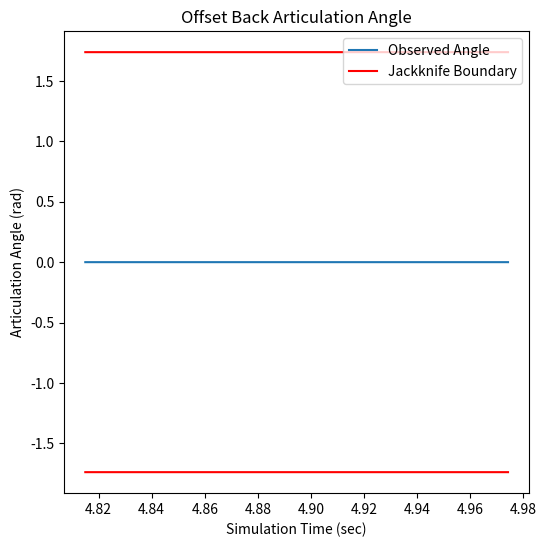

Python code for this plot:
#!/usr/bin/env python
import numpy as np
import matplotlib.pyplot as plt
from matplotlib import animation
import math
import time


# --------------------------------------------------------
# ------------       Define Classes       ----------------
# --------------------------------------------------------
class tractor:
    def __init__(self, x, y, x_prev, y_prev, yaw, yaw_prev, length, width, vel):
        self.x = x
        self.y = y
        self.x_prev = x_prev
        self.y_prev = y_prev
        self.yaw = yaw
        self.yaw_prev = yaw_prev
        self.length = length
        self.width = width
        self.vel = vel
		
class trailer:
    def __init__(self, x, y, x_prev, y_prev, yaw, yaw_prev, length, width, vel):
        self.x = x
        self.y = y
        self.x_prev = x_prev
        self.y_prev = y_prev
        self.yaw = yaw
        self.yaw_prev = yaw_prev
        self.length = length
        self.width = width
        self.vel = vel


class pid:
    def __init__(self, integ, deriv, error, error_prev):
        self.integ = integ
        self.deriv = deriv
        self.error = error
        self.error_prev = error_prev


class sm:
    def __init__(self, s_x, s_x_prev, sy, sy_prev, error_x1, error_x1_dot, error_y1, error_y1_dot, error_x2, error_x2_dot, error_y2, error_y2_dot, error_xd, error_xd_dot, error_yd, error_yd_dot):
        self.s_x = s_x
        self.s_x_prev = s_x_prev
        self.s_y = s_y
        self.s_y_prev = s_y_prev
        self.error_x1 = error_x1
        self.error_x1_dot = error_x1_dot
        self.error_y1 = error_y1
        self.error_y1_dot = error_y1_dot
        self.error_x2 = error_x2
        self.error_x2_dot = error_x2_dot
        self.error_y2 = error_y2
        self.error_y2_dot = error_y2_dot
        self.error_xd = error_xd
        self.error_xd_dot = error_xd_dot
        self.error_yd = error_yd
        self.error_yd_dot = error_yd_dot

class nn:
    def __init__(self, w):
        self.w1 = w
    def setup():
        nn.w = np.zeros((1,24))
        nn.prev_scen = 0

class ga:
    def __init__(self, weights, fitness, best_weights, second_weights, chrom, gen, alltime_fit, alltime_weight, numweights, numchrom):
        self.weights = weights
        self.fitness = fitness
        self.best_weights = best_weights
        self.second_weights = second_weights
        self.chrom = chrom
        self.gen = gen
        self.alltime_fit = alltime_fit
        self.alltime_weight = alltime_weight
        self.numweights = numweights
        self.numchrom = numchrom

    def setup():
        ga.numchrom = 10
        ga.fitness = np.zeros((ga.numchrom,1))
        ga.weights = np.zeros((ga.numchrom,ga.numweights))
        ga.best_weights = np.zeros((1,ga.numweights))
        ga.second_weights = np.zeros((1,ga.numweights))
        ga.gen = 0
        ga.alltime_fit = 0
        ga.alltime_weight = np.zeros((1,ga.numweights))

    def generate_weights():
        # Generate random weights
        if ga.gen == 0:
            ga.weights = np.random.normal(0, .02, (ga.numchrom, ga.numweights))
            ga.weights[0,:] = [ 0.70748806, -1, -0.24833786, -0.82330745, 0.59996607, 0.3785572, -0.78290688, -0.09847948]
        else:
            for i in range(0, ga.numchrom):
                    ga.weights[i,:] = ga.best_weights + np.random.normal(0, .02, (1,ga.numweights))
                    for j in range(0,ga.numweights):
                        if ga.weights[i,j] > 1:
                            ga.weights[i,j] = 1
                        elif ga.weights[i,j] < -1:
                            ga.weights[i,j] = -1
    def crossover():
        # Crossover the weights
        ga.best_weights = (ga.best_weights + ga.second_weights)/2
        return()
    def fitness_calc():
        # Calculate the fitness
        ga.fitness[ga.chrom] = 1/(1 + 5*(np.abs(tractor.x) + np.abs(trailer2.x) + np.abs(trailer1.x)) + (np.abs(tractor.yaw) + np.abs(trailer2.yaw) + np.abs(trailer1.yaw)))
        #ga.fitness[ga.chrom] = 1/(1 + 5*(np.abs(trailer2.x)) + (np.abs(trailer2.yaw)))
        return(ga.fitness[ga.chrom])
    def select():
        # Select the best weights
        cnt = np.zeros((ga.numchrom,1))
        for i in range(0,ga.numchrom):
            for j in range(0,ga.numchrom):
                if ga.fitness[i] > ga.fitness[j]:
                    cnt[i] = cnt[i] + 1
        for i in range(0,ga.numchrom):
            if cnt[i] == 8:
                ga.second_weights = ga.weights[i,:]
            elif cnt[i] == 9:
                ga.best_weights = ga.weights[i,:]
        return()

# --------------------------------------------------------
# ------------    Supporting Functions    ----------------
# --------------------------------------------------------

def rate_limit(delta, delta_prev, dt):
    # Currently limiting the steering command to 360 deg/s -- In line with rereax limiters at this speed
    if abs((abs(delta) - abs(delta_prev)))/dt >= 0.0628:
        if delta > delta_prev:
            delta = delta_prev + 0.0628
        else:
            delta = delta_prev - 0.0628
   
    return(delta)


# --------------------------------------------------------
# -----------------    Controllers    --------------------
# --------------------------------------------------------

def pid_controller(goal, dt):
    # PID Controller to Reach Desired Articulation Angle
    #P = -7
    #I = -3
    #D = -0.5
    P = -5
    I = 0
    D = 0
    
    # Define Errors
    pid.error = goal - (tractor.yaw - trailer1.yaw)
    pid.integ = pid.integ + pid.error * dt
    pid.deriv = (pid.error - pid.error_prev) / dt
    
    # Desired Steering Angle
    delta = pid.error * P + pid.integ * I + pid.deriv * D
    
    if delta < -0.52:
        delta = -0.52
    elif delta > 0.52:
        delta = 0.52

    pid.error_prev = pid.error
    return(delta)
    
def nn_controller():
    nn.w = ga.weights[ga.chrom,:]

    #Complete
    #Best Alltime Fit:  0.22923277349510707
    #Weights:  [-0.16050434  0.18051051 -0.96533591  0.23874888  0.31570426 -1.
    #-0.52896247  0.75347422  0.43679287  0.73438701 -0.347128    0.66018496
    #-0.51024424  0.25566677  0.5669994  -0.64711265  0.94448799  0.49281207
    #-0.09850194  0.65096077  0.93635807  0.04509822 -0.46002495  0.72295723]
	
	# Articulation Angles
    z1 = np.tanh((tractor.yaw-trailer1.yaw) * nn.w[0])
    z2 = np.tanh((trailer1.yaw-trailer2.yaw) * nn.w[1])
    z3 = np.tanh((trailer2.yaw-trailer3.yaw) * nn.w[2])
    z4 = np.tanh((trailer3.yaw-trailer4.yaw) * nn.w[3])
    z5 = np.tanh((trailer4.yaw-trailer5.yaw) * nn.w[4])

    # Last Trailer Location
    z6 = np.tanh((trailer5.x) * nn.w[5])
    z7 = np.tanh((trailer5.yaw) * nn.w[6])

    # Layer 1
    z5 = np.tanh(z1 * nn.w[4] + z2 * nn.w[5] + z3 * nn.w[6] + z4 * nn.w[7]) 
    z6 = np.tanh(z1 * nn.w[8] + z2 * nn.w[9] + z3 * nn.w[10] + z4 * nn.w[11]) 
    z7 = np.tanh(z1 * nn.w[12] + z2 * nn.w[13] + z3 * nn.w[14] + z4 * nn.w[15]) 
    z5 = np.tanh(z1 * nn.w[4] + z2 * nn.w[5] + z3 * nn.w[6] + z4 * nn.w[7]) 
    z6 = np.tanh(z1 * nn.w[8] + z2 * nn.w[9] + z3 * nn.w[10] + z4 * nn.w[11]) 
    z7 = np.tanh(z1 * nn.w[12] + z2 * nn.w[13] + z3 * nn.w[14] + z4 * nn.w[15]) 

    # Layer 2
    z8 = np.tan(z5 * nn.w[16] + z6 * nn.w[17] + z7 * nn.w[18])
    z9 = np.tan(z5 * nn.w[19] + z6 * nn.w[20] + z7 * nn.w[21])
    z10 = np.tanh(z8*nn.w[22] + z9*nn.w[23])

    theta = z10*10 # Accidentally using z7 here worked in the past somehow
    if theta > 1.57:
        theta = 1.57
    elif theta < -1.57:
        theta = -1.57
	
    return(theta)


# --------------------------------------------------------
# -----------------  Kinematic Model  --------------------
# --------------------------------------------------------

def kin_model(delta, dt, vel):
    # Important to keep in mind x and y are flipped from normal

    # x - X error measured at kingpin (meters)
    # y - Y error measured at kingpin (meters)
    # psi_tract - Angle of tractor measured relative to y-axis (rad)
    # psi_trail - Angle of trailer measured relative to y-axis (rad)
    # delta - Steered wheel angle (rad)
    # dt - Time step (s)
    # vel = Tractor velocity (m/s)
    
    # Setup vehicle parameters
    L1c = 0         #meters
    #L_tract = 6     #meters
    #L_trail = 16.15 #meters
    #L_trailer2 = 2.6   #meters
    
    # Calculate articulation angles and apply limits
    art_angle = tractor.yaw - trailer1.yaw
    art_angle2 = trailer1.yaw - trailer2.yaw
    art_angle3 = trailer2.yaw - trailer3.yaw
    art_angle4 = trailer3.yaw - trailer4.yaw
    art_angle5 = trailer4.yaw - trailer5.yaw

    # Calculate Velocities
    try:
        #trailer1.vel = -(np.abs((trailer1.x**2 - trailer1.x_prev**2)) + np.abs((trailer1.y**2 - trailer1.y_prev**2)))**0.5
        #trailer2.vel = -(np.abs((trailer2.x**2 - trailer2.x_prev**2)) + np.abs((trailer2.y**2 - trailer2.y_prev**2)))**0.5
        trailer1.vel = -(np.abs((trailer1.x**2 + trailer1.y**2) - (trailer1.x_prev**2 + trailer1.y_prev**2)))**0.5
        trailer2.vel = -(np.abs((trailer2.x**2 + trailer2.y**2) - (trailer2.x_prev**2 + trailer2.y_prev**2)))**0.5
    except:
        trailer1.vel = 0
        trailer2.vel = 0
    
    # Kinematic model
    x_dot = vel*np.sin(tractor.yaw)
    y_dot = vel*np.cos(tractor.yaw)
    psi_tract_dot = vel*np.tan(delta) / tractor.length
    psi_trail1_dot = vel*np.sin(art_angle)/trailer1.length + vel*L1c*np.cos(art_angle)/(tractor.length*trailer1.length)*np.tan(delta)
    psi_trailer2_dot = vel*np.sin(art_angle2)/trailer2.length
    psi_trail3_dot = vel*np.sin(art_angle3)/trailer3.length
    psi_trail4_dot = vel*np.sin(art_angle4)/trailer4.length
    psi_trail5_dot = vel*np.sin(art_angle5)/trailer5.length

    # Update Previous positions
    tractor.x_prev = tractor.x
    tractor.y_prev = tractor.y
    trailer1.x_prev = trailer1.x
    trailer1.y_prev = trailer1.y
    trailer1.yaw_prev = trailer1.yaw
    trailer2.x_prev = trailer2.x
    trailer2.y_prev = trailer2.y
    trailer2.yaw_prev = trailer2.yaw
    trailer3.x_prev = trailer3.x
    trailer3.y_prev = trailer3.y
    trailer3.yaw_prev = trailer3.yaw
    trailer4.x_prev = trailer4.x
    trailer4.y_prev = trailer4.y
    trailer4.yaw_prev = trailer4.yaw
    trailer5.x_prev = trailer5.x
    trailer5.y_prev = trailer5.y
    trailer5.yaw_prev = trailer5.yaw
    
    # Update Positions
    tractor.x = tractor.x + x_dot * dt
    tractor.y = tractor.y + y_dot * dt
    tractor.yaw = tractor.yaw + psi_tract_dot * dt

    trailer1.yaw = trailer1.yaw + psi_trail1_dot * dt
    trailer1.x = tractor.x - np.sin(trailer1.yaw)*(trailer1.length)
    trailer1.y = tractor.y - np.cos(trailer1.yaw)*(trailer1.length)
    art_angle = tractor.yaw - trailer1.yaw

    trailer2.yaw = trailer2.yaw + psi_trailer2_dot * dt
    trailer2.x = trailer1.x - np.sin(trailer2.yaw)*(trailer2.length)
    trailer2.y = trailer1.y - np.cos(trailer2.yaw)*(trailer2.length)
    art_angle2 = trailer1.yaw - trailer2.yaw

    trailer3.yaw = trailer3.yaw + psi_trail3_dot * dt
    trailer3.x = trailer2.x - np.sin(trailer3.yaw)*(trailer3.length)
    trailer3.y = trailer2.y - np.cos(trailer3.yaw)*(trailer3.length)
    art_angle3 = trailer2.yaw - trailer3.yaw

    trailer4.yaw = trailer4.yaw + psi_trail4_dot * dt
    trailer4.x = trailer3.x - np.sin(trailer4.yaw)*(trailer4.length)
    trailer4.y = trailer3.y - np.cos(trailer4.yaw)*(trailer4.length)
    art_angle4 = trailer3.yaw - trailer4.yaw

    trailer5.yaw = trailer5.yaw + psi_trail5_dot * dt
    trailer5.x = trailer4.x - np.sin(trailer5.yaw)*(trailer5.length)
    trailer5.y = trailer4.y - np.cos(trailer5.yaw)*(trailer5.length)
    art_angle5 = trailer4.yaw - trailer5.yaw


    return()
    
    
    
# --------------------------------------------------------
# -----------------        Main       --------------------
# --------------------------------------------------------
# Setup Simulation
controller_choice = 'nn'
maneuver_choice = 'alley'
save2file = 0
sm.error_y1 = 0

trailer1 = trailer(0,0,0,0,0,0,0,0,0)
trailer2 = trailer(0,0,0,0,0,0,0,0,0)
trailer3 = trailer(0,0,0,0,0,0,0,0,0)
trailer4 = trailer(0,0,0,0,0,0,0,0,0)
trailer5 = trailer(0,0,0,0,0,0,0,0,0)

tractor.width = 2.6
tractor.length = 6
trailer1.width = 2.6
trailer1.length = 16.15
trailer2.width = 2.6
trailer2.length = 16.15
trailer3.width = 2.6
trailer3.length = 16.15
trailer4.width = 2.6
trailer4.length = 16.15
trailer5.width = 2.6
trailer5.length = 16.15



if controller_choice == 'nn':
    ga.numweights = 24
else:
    ga.numweights = 8

if maneuver_choice == 'offset':
    # For offsetback
    dt = 0.1 #seconds
    sim_time = 100 #seconds
    steps_max = int(np.floor(sim_time / dt)) #iterations
    tractor.x = 5 # Error measured at kingpin (meters)
    tractor.y = 55 # Error measured at kingpin (meters)
    tractor.yaw = 0 # Error measured relative to y axis (rad)

    trailer1.x = tractor.x
    trailer1.y = 55 - trailer1.length
    trailer1.yaw = 0 # Error measured relative to y axis (rad)
    trailer1.yaw_prev = trailer1.yaw

    trailer2.x = tractor.x
    trailer2.y = trailer1.y - 2.6
    trailer2.yaw = trailer1.yaw # Error measured relative to y axis (rad)
    trailer2.yaw_prev = trailer1.yaw

    vel = -1 #m/s

    if controller_choice == 'nn':
        filename = 'nn_offset.csv'
    elif controller_choice == 'sm':
        filename = 'sm_offset.csv'
        
elif maneuver_choice == 'alley':
    # For alleypark
    dt = 0.1 #seconds
    sim_time = 200 #seconds
    steps_max = int(np.floor(sim_time / dt)) #iterations
    tractor.x = 100 # Error measured at kingpin (meters)
    tractor.y = 5 # Error measured at kingpin (meters)
    tractor.yaw = 3.14/2 # Error measured relative to y axis (rad)
    tractor.width = 2.6
    tractor.length = 6

    trailer1.x = tractor.x
    trailer1.y = tractor.y - trailer1.length
    trailer1.yaw = tractor.yaw # Error measured relative to y axis (rad)
    trailer1.yaw_prev = trailer1.yaw
    trailer1.width = 2.6
    trailer1.length = 16.15

    trailer2.x = tractor.x
    trailer2.y = trailer1.y - trailer2.length
    trailer2.yaw = trailer1.yaw # Error measured relative to y axis (rad)
    trailer2.yaw_prev = trailer1.yaw
    trailer2.width = 2.6
    trailer2.length = 16.15

    trailer3.x = tractor.x
    trailer3.y = trailer2.y - trailer1.length
    trailer3.yaw = tractor.yaw # Error measured relative to y axis (rad)
    trailer3.yaw_prev = trailer1.yaw
    trailer3.width = 2.6
    trailer3.length = 16.15

    trailer4.x = tractor.x
    trailer4.y = trailer3.y - trailer1.length
    trailer4.yaw = tractor.yaw # Error measured relative to y axis (rad)
    trailer4.yaw_prev = trailer1.yaw
    trailer4.width = 2.6
    trailer4.length = 16.15

    trailer5.x = tractor.x
    trailer5.y = trailer4.y - trailer1.length
    trailer5.yaw = tractor.yaw # Error measured relative to y axis (rad)
    trailer5.yaw_prev = trailer1.yaw
    trailer5.width = 2.6
    trailer5.length = 16.15

    vel = -1 #m/s

    if controller_choice == 'nn':
        filename = 'nn_offset.csv'
    elif controller_choice == 'sm':
        filename = 'sm_offset.csv'

ga.setup()
nn.setup()

# Run through 10,000 generations
for gen in range(0, 1):
    ga.gen = gen + 1
    ga.generate_weights()
    fit_prev = 0
    fit = 0
    
    
    # Iterate through each chromosome
    for i in range(0, ga.numchrom):
        ga.chrom = i
    
        # Initialize variables
        delta = 0 # Steered wheel angle (rad)
        simtime = 0
        pid.integ = 0
        pid.deriv = 0
        pid.error = 0
        pid.error_prev = 0
        delta_prev = 0
        tractor.x_prev = tractor.x
        trailer1.x_prev = trailer1.x
        trailer2.x_prev = trailer2.x
        sm.s_x = 0
        sm.s_y = 0
        sm.s_x_prev = 0
        sm.s_y_prev = 0
        simulation_variables = np.zeros([steps_max, 20])
        nn.prev_scen = 0

        # Setup Goal Array
        goal_array = np.zeros([steps_max, 1])

        # Reset starting position
        if maneuver_choice == 'offset':
            # For offsetback
            dt = 0.1 #seconds
            steps_max = int(np.floor(sim_time / dt)) #iterations
            tractor.x = 5 # Error measured at kingpin (meters)
            tractor.y = 55 # Error measured at kingpin (meters)
            tractor.yaw = 0 # Error measured relative to y axis (rad)
            tractor.width = 2.6
            tractor.length = 6

            trailer1.x = tractor.x
            trailer1.y = 55 - trailer1.length
            trailer1.yaw = 0 # Error measured relative to y axis (rad)
            trailer1.yaw_prev = trailer1.yaw
            trailer1.width = 2.6
            trailer1.length = 16.15

            trailer2.x = tractor.x
            trailer2.y = trailer1.y - 2.6
            trailer2.yaw = trailer1.yaw # Error measured relative to y axis (rad)
            trailer2.yaw_prev = trailer1.yaw
            trailer2.width = 2.6
            trailer2.length = 16.15

            vel = -1 #m/s

        elif maneuver_choice == 'alley':
            # For alleypark
            dt = 0.1 #seconds
            steps_max = int(np.floor(sim_time / dt)) #iterations
            tractor.x = 100 # Error measured at kingpin (meters)
            tractor.y = 5 # Error measured at kingpin (meters)
            tractor.yaw = 3.14/2 # Error measured relative to y axis (rad)
            tractor.width = 2.6
            tractor.length = 6

            trailer1.x = tractor.x
            trailer1.y = tractor.y - trailer1.length
            trailer1.yaw = tractor.yaw # Error measured relative to y axis (rad)
            trailer1.yaw_prev = trailer1.yaw
            trailer1.width = 2.6
            trailer1.length = 16.15

            trailer2.x = tractor.x
            trailer2.y = trailer1.y - trailer2.length
            trailer2.yaw = trailer1.yaw # Error measured relative to y axis (rad)
            trailer2.yaw_prev = trailer1.yaw
            trailer2.width = 2.6
            trailer2.length = 16.15

            trailer3.x = tractor.x
            trailer3.y = trailer2.y - trailer1.length
            trailer3.yaw = tractor.yaw # Error measured relative to y axis (rad)
            trailer3.yaw_prev = trailer1.yaw
            trailer3.width = 2.6
            trailer3.length = 16.15

            trailer4.x = tractor.x
            trailer4.y = trailer3.y - trailer1.length
            trailer4.yaw = tractor.yaw # Error measured relative to y axis (rad)
            trailer4.yaw_prev = trailer1.yaw
            trailer4.width = 2.6
            trailer4.length = 16.15

            trailer5.x = tractor.x
            trailer5.y = trailer4.y - trailer1.length
            trailer5.yaw = tractor.yaw # Error measured relative to y axis (rad)
            trailer5.yaw_prev = trailer1.yaw
            trailer5.width = 2.6
            trailer5.length = 16.15

            vel = -1 #m/s

            if controller_choice == 'nn':
                filename = 'nn_offset.csv'
            elif controller_choice == 'sm':
                filename = 'sm_offset.csv'
        
        
        # Run simulation
        for idx in range(0, steps_max):

            if controller_choice == 'nn':
                # Call NN Controller to get Steering Angle
                goal_array[idx] = nn_controller()
                delta = pid_controller(goal_array[idx], dt)
            else:
                # Call SM Controller to get Target Art. Angle
                goal_array[idx] = sm_controller(dt)
                
                # Call PID Controller to reach Target Art. Angle
                delta = pid_controller(goal_array[idx], dt)
            
            # Rate Limit Steering Command
            delta = rate_limit(delta, delta_prev, dt)
    
            # Iterate positions
            delta_prev = delta
            kin_model(delta, dt, vel)
            
            # Save data
            simulation_variables[idx,:] = np.array([tractor.x, tractor.y, trailer1.x, trailer1.y, tractor.yaw, trailer1.yaw, trailer2.x, trailer2.y, trailer2.yaw, trailer3.x, trailer3.y, trailer3.yaw, trailer4.x, trailer4.y, trailer4.yaw, trailer5.x, trailer5.y, trailer5.yaw, delta, simtime], dtype=object)
        # Calculate Fitness
        fit = ga.fitness_calc()
        if np.max(ga.fitness) > ga.alltime_fit:
            ga.alltime_fit = np.max(ga.fitness)
            ga.alltime_weight = ga.weights[ga.chrom,:]
            simulation_variables_best = simulation_variables
            best_gen = ga.gen
        fit_prev = fit

    #if save2file == 1:
    #    np.savetxt(f,[np.max(ga.fitness)],delimiter=",",fmt="%f")
    #time = time + dt

    ga.select()
    #ga.crossover()

    # Create the animation    
    if ga.gen % 10 == 0:
        print('Generation: ', ga.gen)
        print('Best Fit: ', np.max(ga.fitness))
        #print('Weights: ', ga.best_weights)
        print('  ')

print('Complete')
print('Best Alltime Fit: ', ga.alltime_fit)
print('Best Generation: ', best_gen)
print('Weights: ', ga.alltime_weight)

# Display results 
## Create Plot
fig, ax = plt.subplots(1, 1, figsize=(6,6))

## Define steps required for animation
def animate(i):
    ax.cla()
    trail_pat = plt.Rectangle(xy=(simulation_variables_best[0,2] - 1*math.cos(simulation_variables_best[0,5]), simulation_variables_best[0,3] + 1*math.sin(simulation_variables_best[0,5])), height=trailer1.length, width=trailer1.width, angle=simulation_variables_best[0,5],color='r')
    trail_pat.rotation_point='center'
    trail_pat.angle = simulation_variables_best[0,5] * -180/3.14
    tract_pat = plt.Rectangle(xy=(simulation_variables_best[0,0] - 1*math.cos(simulation_variables_best[0,4]), simulation_variables_best[0,1] + 1*math.sin(simulation_variables_best[0,4])), width=tractor.width, height=tractor.length, angle = simulation_variables_best[0,4], color='k')
    tract_pat.rotation_point='center'
    tract_pat.angle = simulation_variables_best[0,4] * -180/3.14
    trailer2_pat = plt.Rectangle(xy=(simulation_variables_best[0,6] - 1*math.cos(simulation_variables_best[0,8]), simulation_variables_best[0,7] + 1*math.sin(simulation_variables_best[0,8])), width=trailer2.width, height=trailer2.length, angle = simulation_variables_best[0,8], color='b')
    trailer2_pat.rotation_point='center'
    trailer2_pat.angle = simulation_variables_best[0,8] * -180/3.14
    trailer3_pat = plt.Rectangle(xy=(simulation_variables_best[0,9] - 1*math.cos(simulation_variables_best[0,11]), simulation_variables_best[0,10] + 1*math.sin(simulation_variables_best[0,11])), width=trailer2.width, height=trailer2.length, angle = simulation_variables_best[0,11], color='r')
    trailer3_pat.rotation_point='center'
    trailer3_pat.angle = simulation_variables_best[0,11] * -180/3.14
    trailer4_pat = plt.Rectangle(xy=(simulation_variables_best[0,12] - 1*math.cos(simulation_variables_best[0,14]), simulation_variables_best[0,13] + 1*math.sin(simulation_variables_best[0,14])), width=trailer2.width, height=trailer2.length, angle = simulation_variables_best[0,14], color='b')
    trailer4_pat.rotation_point='center'
    trailer4_pat.angle = simulation_variables_best[0,14] * -180/3.14
    trailer5_pat = plt.Rectangle(xy=(simulation_variables_best[0,15] - 1*math.cos(simulation_variables_best[0,17]), simulation_variables_best[0,18] + 1*math.sin(simulation_variables_best[0,17])), width=trailer2.width, height=trailer2.length, angle = simulation_variables_best[0,17], color='r')
    trailer5_pat.rotation_point='center'
    trailer5_pat.angle = simulation_variables_best[0,17] * -180/3.14
    #ax.add_patch(trail_pat)
    #ax.add_patch(tract_pat)
    #ax.add_patch(trailer2_pat)
    #ax.add_patch(trailer3_pat)
    #ax.add_patch(trailer4_pat)
    #ax.add_patch(trailer5_pat)
    
    trail_pat = plt.Rectangle(xy=(simulation_variables_best[i,2] - 1*math.cos(simulation_variables_best[i,5]), simulation_variables_best[i,3] + 1*math.sin(simulation_variables_best[i,5])), height=trailer1.length, width=trailer1.width, angle=simulation_variables_best[i,5],color='r')
    trail_pat.rotation_point='center'
    trail_pat.angle = simulation_variables_best[i,5] * -180/3.14
    tract_pat = plt.Rectangle(xy=(simulation_variables_best[i,0] - 1*math.cos(simulation_variables_best[i,4]), simulation_variables_best[i,1] + 1*math.sin(simulation_variables_best[i,4])), width=tractor.width, height=tractor.length, angle = simulation_variables_best[i,4], color='k')
    tract_pat.rotation_point='center'
    tract_pat.angle = simulation_variables_best[i,4] * -180/3.14
    trailer2_pat = plt.Rectangle(xy=(simulation_variables_best[i,6] - 1*math.cos(simulation_variables_best[i,8]), simulation_variables_best[i,7] + 1*math.sin(simulation_variables_best[i,8])), width=trailer2.width, height=trailer2.length, angle = simulation_variables_best[0,8], color='b')
    trailer2_pat.rotation_point='center'
    trailer2_pat.angle = simulation_variables_best[i,8] * -180/3.14
    goal_pat = plt.Rectangle(xy=(-1.8, -12), width = 3.6, height = 12, color='g')
    trailer3_pat = plt.Rectangle(xy=(simulation_variables_best[i,9] - 1*math.cos(simulation_variables_best[i,11]), simulation_variables_best[i,10] + 1*math.sin(simulation_variables_best[i,11])), width=trailer2.width, height=trailer2.length, angle = simulation_variables_best[i,11], color='r')
    trailer3_pat.rotation_point='center'
    trailer3_pat.angle = simulation_variables_best[i,11] * -180/3.14
    trailer4_pat = plt.Rectangle(xy=(simulation_variables_best[i,12] - 1*math.cos(simulation_variables_best[i,14]), simulation_variables_best[i,13] + 1*math.sin(simulation_variables_best[i,14])), width=trailer2.width, height=trailer2.length, angle = simulation_variables_best[i,14], color='b')
    trailer4_pat.rotation_point='center'
    trailer4_pat.angle = simulation_variables_best[i,14] * -180/3.14
    trailer5_pat = plt.Rectangle(xy=(simulation_variables_best[i,15] - 1*math.cos(simulation_variables_best[i,17]), simulation_variables_best[i,16] + 1*math.sin(simulation_variables_best[i,17])), width=trailer2.width, height=trailer2.length, angle = simulation_variables_best[i,17], color='r')
    trailer5_pat.rotation_point='center'
    trailer5_pat.angle = simulation_variables_best[i,17] * -180/3.14
    ax.add_patch(goal_pat)
    ax.add_patch(trail_pat)
    ax.add_patch(tract_pat)
    ax.add_patch(trailer2_pat)
    ax.add_patch(trailer3_pat)
    ax.add_patch(trailer4_pat) 
    ax.add_patch(trailer5_pat)
    plt.plot(simulation_variables_best[:i,2], simulation_variables_best[:i,3], color='r')
    plt.plot(simulation_variables_best[:i,0], simulation_variables_best[:i,1], color='k')
    ax.set_xlim([-100, 100])
    ax.set_ylim([-100, 100])
anim = animation.FuncAnimation(fig, animate, frames=steps_max, interval=1, blit=False)
#plt.xlim([-70,70])
#plt.ylim([-10,70])
plt.plot(simulation_variables_best[:,7], simulation_variables_best[:,4]-simulation_variables_best[:,5],label="Observed Angle")
plt.plot(simulation_variables_best[:,7], simulation_variables_best[:,7]-simulation_variables_best[:,7]+1.74,'r',label="Jackknife Boundary")
plt.plot(simulation_variables_best[:,7], simulation_variables_best[:,7]-simulation_variables_best[:,7]-1.74,'r')
plt.title('Offset Back Articulation Angle')
plt.xlabel('Simulation Time (sec)')
plt.ylabel('Articulation Angle (rad)')
plt.legend(loc="upper right")
plt.show()